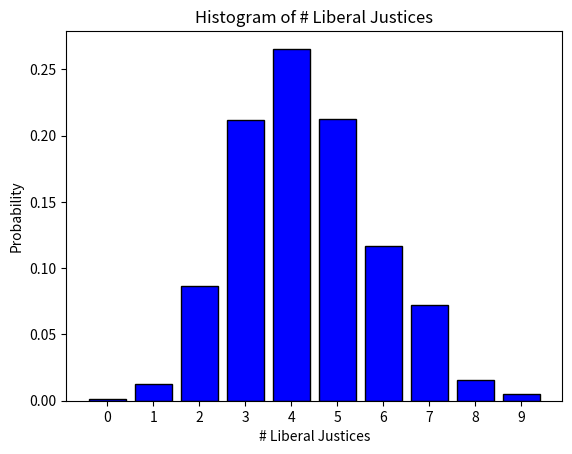

This chart was generated by the following Python code:
from itertools import product
import copy
import matplotlib.pyplot as plt

# Initial data of the Supreme Court justices
justices = [
    {"Name": "Roberts", "Ideology": "Conservative", "Age": 69},
    {"Name": "Thomas", "Ideology": "Conservative", "Age": 76},
    {"Name": "Alito", "Ideology": "Conservative", "Age": 74},
    {"Name": "Gorsuch", "Ideology": "Conservative", "Age": 56},
    {"Name": "Kavanaugh", "Ideology": "Conservative", "Age": 59},
#    {"Name": "Barrett", "Ideology": "Conservative", "Age": 52},
    {"Name": "Barrett*", "Ideology": "Liberal", "Age": 52},
    {"Name": "Sotomayor", "Ideology": "Liberal", "Age": 70},
    {"Name": "Kagan", "Ideology": "Liberal", "Age": 64},
    {"Name": "Jackson", "Ideology": "Liberal", "Age": 53}
]

# Function to simulate the aging of justices and appointments
def simulate_appointments(election_results):
    liberal_leaning = 0
    cons_super_majority = 0 
    n_terms = 0
    current_justices = copy.deepcopy(justices)
    president_ideology = {"D": "Liberal", "R": "Conservative"}
    court_compositions = {"Liberal": 0, "Conservative": 0}
    for i in justices:
        court_compositions[ i['Ideology'] ] += 1
#    print(court_compositions)
   
    prev_liberal = 0
    liberal_streak = 0
    max_liberal_streak = 0
    ret_array = []
    for term, result in enumerate(election_results):
        n_terms += 1
        for justice in current_justices:
            justice["Age"] += 4
            if justice["Age"] >= 81 and justice["Ideology"] == president_ideology[result]:
                print(f"Term {term + 1}: President {result} appoints a new {justice['Ideology']} justice replacing {justice['Name']} who retired at age {justice['Age']}.")
                justice["Age"] = 53
                justice["Name"] = justice["Name"] + "-succ-" + president_ideology[result]
                # Print the retirement and replacement event
            if justice["Age"] >= 85 and justice["Ideology"] != president_ideology[result]:
                court_compositions[ justice["Ideology"] ] -= 1
                justice["Ideology"] = president_ideology[result]
                print(f"Term {term + 1}: President {result} appoints a new {justice['Ideology']} justice replacing {justice['Name']} who died at age {justice['Age']}.")
                justice["Age"] = 53
                justice["Name"] = justice["Name"] + "-succ-" + president_ideology[result]
                court_compositions[ president_ideology[result]] += 1
            if justice["Age"] >= 85 and justice["Ideology"] == president_ideology[result]:
                print("UNHANDLED")
        if (court_compositions['Liberal'] >= 5):
            liberal_leaning += 1
            if prev_liberal == 1:
                liberal_streak += 1
            else:
                liberal_streak = 1
                prev_liberal = 1
        else:
            prev_liberal = 0
        if liberal_streak > max_liberal_streak:
            max_liberal_streak = liberal_streak
        if (court_compositions['Liberal'] <= 3):
            cons_super_majority += 1
        print(term, court_compositions, max_liberal_streak, court_compositions['Liberal'] >= 5, court_compositions['Liberal'] <= 3)
        ret_array.append(court_compositions)
    
    return ret_array, current_justices, liberal_leaning, n_terms, cons_super_majority, max_liberal_streak

def has_consecutive(lst, C):
    count = 0
    for symbol in lst:
        if symbol == C:
            count += 1
            if count >= 3:
                return True
        else:
            count = 0
    return False

# Generate all possible combinations for 20 presidential terms
years = range(2024, 2081, 4)
num_terms = len(years)
combinations = product("DR", repeat=num_terms)

# Simulate each combination and print the resulting Supreme Court composition
n_sims = 0
n_liberal_leaning = 0
n_cons_super_majority = 0
n_cons_permanent_super_majority = 0
L = 0
COMP_BY_TERM = []
for i in range(num_terms):
    l = []
    COMP_BY_TERM.append( l )

for combo in combinations:
    if (has_consecutive(combo, "D") or has_consecutive(combo, "R")):
        print("Ignoring")
        continue
    print(f"---Election results: {''.join(combo)}", end=" ")
    A, final_justices, x, y, z, streak = simulate_appointments(combo)
    for i,j in enumerate(A):
#        print('ret-val', i,j)
        COMP_BY_TERM[i].append(j['Liberal'])
#        print(COMP_BY_TERM[i])
    n_liberal_leaning += x 
    n_sims += y 
    n_cons_super_majority += z 
    print(f"---NO LOG Election results: {''.join(combo)}", end=" ")
    if (x < 0.01):
        print(" consecutive ", end=' ')
        n_cons_permanent_super_majority += 1 
    print(x/y, z/y, streak) 
    L = L + 1
    for justice in final_justices:
        print(f"{justice['Name']}: {justice['Ideology']}, Age: {justice['Age']}")
    print("\n")
print("NO LOG Election total", "Liberal-frac", n_liberal_leaning/n_sims, 'cons-super-maj-frac', n_cons_super_majority/n_sims, 'frac-perm-majority', n_cons_permanent_super_majority/L)
# Note: Printing all possible combinations will generate a lot of output.

for i in COMP_BY_TERM:
    dist = [0]*10
    for y in i:
        dist[y] += 1
    z = sum(dist)
    for i in range(10):
        dist[i] = dist[i]/z
    print(dist)
    break
#    print(i)
s = 0
for i in dist:
    s = s+i
    print(s)
x_labels = [0, 1, 2, 3, 4, 5, 6, 7, 8, 9]
plt.bar(x_labels, dist, color='blue', edgecolor='black')

# Adding title and labels
plt.title('Histogram of # Liberal Justices')
plt.xlabel('# Liberal Justices')
plt.ylabel('Probability')
plt.xticks(x_labels)
plt.savefig('histogram.png')
# Display the plot
plt.show()
